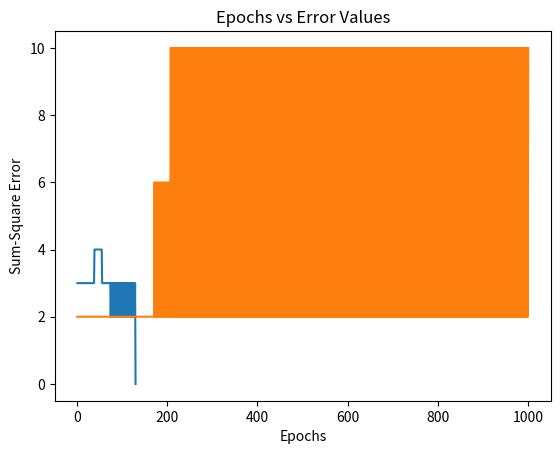

Here is the Python script that generated this plot:
import numpy as np
import matplotlib.pyplot as plt

# Activation Functions
def unit_step_func(x):
    return np.where(x > 0, 1, 0)

def bipolar_step_func(x):
    return np.where(x > 0, 1, -1)

def sigmoid_func(x):
    return 1 / (1 + np.exp(-x))

def relu_func(x):
    return np.maximum(0, x)

class Perceptron:

    def __init__(self, activation_func, learning_rate=0.05, n_iters=1000, convergence_threshold=0.002):
        self.lr = learning_rate
        self.n_iters = n_iters
        self.activation_func = activation_func
        self.weights = None
        self.bias = None
        self.convergence_threshold = convergence_threshold
        self.error_values = []

    def fit(self, X, y):
        n_samples, n_features = X.shape

        # init parameters
        self.weights = np.array([0.2, -0.75])
        self.bias = 10

        y_ = np.where(y > 0, 1, 0)

        for epoch in range(self.n_iters):
            total_error = 0

            for idx, x_i in enumerate(X):
                linear_output = np.dot(x_i, self.weights) + self.bias
                y_predicted = self.activation_func(linear_output)

                # Perceptron update rule
                update = self.lr * (y_[idx] - y_predicted)
                self.weights += update * x_i
                self.bias += update

                total_error += (y_[idx] - y_predicted) ** 2

            self.error_values.append(total_error)

            if total_error <= self.convergence_threshold:
                print(f"Converged after {epoch + 1} epochs.")
                break

        if total_error > self.convergence_threshold:
            print("Did not converge after {} epochs.".format(self.n_iters))

    def predict(self, X):
        linear_output = np.dot(X, self.weights) + self.bias
        y_predicted = self.activation_func(linear_output)
        return y_predicted


def main():
    # For Question 1: Using Only Unit Step Activation
    perceptron_unit_step = Perceptron(activation_func=unit_step_func)
    X_train = np.array([[0, 1], [1, 1], [0, 0], [1, 0]])
    y_train = np.array([0, 1, 0, 0])  # XOR gate
    perceptron_unit_step.fit(X_train, y_train)

    # Plot epochs against error values
    plt.plot(range(1, len(perceptron_unit_step.error_values) + 1), perceptron_unit_step.error_values)
    plt.xlabel('Epochs')
    plt.ylabel('Sum-Square Error')
    plt.title('Epochs vs Error Values (Unit Step Activation)')
    plt.show()

    # For Question 2: Using rest of the Activation Functions
    perceptron_all_activations = Perceptron(activation_func=bipolar_step_func) #change to rest of act_func
    X_train = np.array([[0, 1], [1, 1], [0, 0], [1, 0]])
    y_train = np.array([1, 0, 0, 1])  # XOR gate
    perceptron_all_activations.fit(X_train, y_train)

    # Plot epochs against error values
    plt.plot(range(1, len(perceptron_all_activations.error_values) + 1), perceptron_all_activations.error_values)
    plt.xlabel('Epochs')
    plt.ylabel('Sum-Square Error')
    plt.title('Epochs vs Error Values')
    plt.show()

if __name__ == "__main__":
    main()
